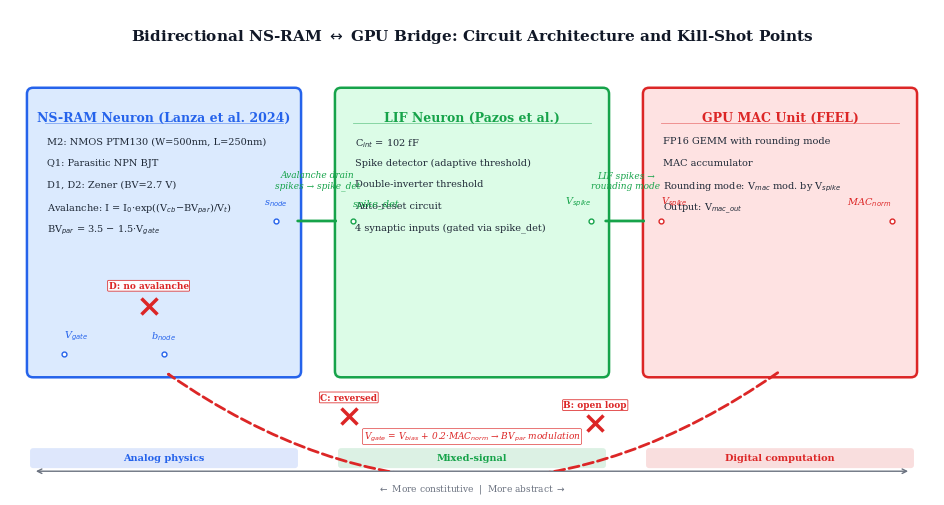

Recreate this plot in Python. (Note: this script raises an exception after producing the figure.)
#!/usr/bin/env python3
"""
fig_bridge_schematic.py — Publication-quality NS-RAM <-> GPU bridge block diagram.

Generates: /tmp/feel_paper/FEEL__Functionally_Embodied_Emergent_Learning__13_/figures/fig_bridge_schematic.png
"""

import matplotlib
matplotlib.use("Agg")
import matplotlib.pyplot as plt
import matplotlib.patches as mpatches
from matplotlib.patches import FancyBboxPatch, FancyArrowPatch
import numpy as np

OUT = "/tmp/feel_paper/FEEL__Functionally_Embodied_Emergent_Learning__13_/figures/fig_bridge_schematic.png"

# ── Style ────────────────────────────────────────────────────────────────
plt.rcParams.update({
    "font.family": "serif",
    "font.size": 8,
    "axes.linewidth": 0.5,
    "text.usetex": False,
})

fig, ax = plt.subplots(figsize=(12, 6))
ax.set_xlim(0, 12)
ax.set_ylim(0, 6)
ax.set_aspect("equal")
ax.axis("off")

# ── Colour palette ───────────────────────────────────────────────────────
BLUE   = "#2563EB"
GREEN  = "#16A34A"
RED    = "#DC2626"
BLUE_L = "#DBEAFE"
GRN_L  = "#DCFCE7"
RED_L  = "#FEE2E2"
BG     = "#FFFFFF"

# ── Helper: rounded box with title ──────────────────────────────────────
def draw_block(x, y, w, h, title, items, border_col, fill_col,
               title_fs=9, item_fs=7, bold_title=True):
    box = FancyBboxPatch(
        (x, y), w, h,
        boxstyle="round,pad=0.08",
        linewidth=1.8, edgecolor=border_col, facecolor=fill_col,
        zorder=2,
    )
    ax.add_patch(box)
    weight = "bold" if bold_title else "normal"
    ax.text(x + w / 2, y + h - 0.22, title,
            ha="center", va="top", fontsize=title_fs, fontweight=weight,
            color=border_col, zorder=3)
    # horizontal rule under title
    ax.plot([x + 0.15, x + w - 0.15], [y + h - 0.38, y + h - 0.38],
            lw=0.6, color=border_col, alpha=0.5, zorder=3)
    for i, txt in enumerate(items):
        ax.text(x + 0.18, y + h - 0.55 - i * 0.28, txt,
                ha="left", va="top", fontsize=item_fs, color="#1F2937", zorder=3)

# ── Helper: signal node label (small circle + text) ─────────────────────
def node_label(x, y, label, col="#374151", fs=7, ha="center"):
    ax.plot(x, y, "o", ms=3.5, mfc="white", mec=col, mew=1.0, zorder=4)
    ax.text(x, y + 0.16, label, ha=ha, va="bottom", fontsize=fs,
            fontstyle="italic", color=col, zorder=4)

# ═══════════════════════════════════════════════════════════════════════
#  BLOCK 1 — NS-RAM Lanza Device  (left)
# ═══════════════════════════════════════════════════════════════════════
nsram_x, nsram_y, nsram_w, nsram_h = 0.3, 1.3, 3.4, 3.6
nsram_items = [
    "M2: NMOS PTM130 (W=500nm, L=250nm)",
    "Q1: Parasitic NPN BJT",
    "D1, D2: Zener (BV=2.7 V)",
    r"Avalanche: I = I$_0$·exp((V$_{cb}$−BV$_{par}$)/V$_t$)",
    r"BV$_{par}$ = 3.5 − 1.5·V$_{gate}$",
]
draw_block(nsram_x, nsram_y, nsram_w, nsram_h,
           "NS-RAM Neuron (Lanza et al. 2024)", nsram_items, BLUE, BLUE_L)

# Signal nodes
node_label(nsram_x + 0.4, nsram_y + 0.22, r"V$_{gate}$", BLUE, ha="left")
node_label(nsram_x + nsram_w - 0.25, nsram_y + nsram_h / 2 + 0.15, r"s$_{node}$", BLUE)
node_label(nsram_x + nsram_w / 2, nsram_y + 0.22, r"b$_{node}$", BLUE)

# ═══════════════════════════════════════════════════════════════════════
#  BLOCK 2 — Pazos LIF Membrane  (centre)
# ═══════════════════════════════════════════════════════════════════════
lif_x, lif_y, lif_w, lif_h = 4.3, 1.3, 3.4, 3.6
lif_items = [
    r"C$_{int}$ = 102 fF",
    "Spike detector (adaptive threshold)",
    "Double-inverter threshold",
    "Auto-reset circuit",
    "4 synaptic inputs (gated via spike_det)",
]
draw_block(lif_x, lif_y, lif_w, lif_h,
           "LIF Neuron (Pazos et al.)", lif_items, GREEN, GRN_L)

# I/O labels
node_label(lif_x + 0.15, lif_y + lif_h / 2 + 0.15, "spike_det", GREEN, ha="left")
node_label(lif_x + lif_w - 0.15, lif_y + lif_h / 2 + 0.15, r"V$_{spike}$", GREEN, ha="right")

# ═══════════════════════════════════════════════════════════════════════
#  BLOCK 3 — GPU FP16 Feedback  (right)
# ═══════════════════════════════════════════════════════════════════════
gpu_x, gpu_y, gpu_w, gpu_h = 8.3, 1.3, 3.4, 3.6
gpu_items = [
    "FP16 GEMM with rounding mode",
    "MAC accumulator",
    r"Rounding mode: V$_{mac}$ mod. by V$_{spike}$",
    r"Output: V$_{mac\_out}$",
]
draw_block(gpu_x, gpu_y, gpu_w, gpu_h,
           "GPU MAC Unit (FEEL)", gpu_items, RED, RED_L, item_fs=7)

# I/O labels
node_label(gpu_x + 0.15, gpu_y + gpu_h / 2 + 0.15, r"V$_{spike}$", RED, ha="left")
node_label(gpu_x + gpu_w - 0.25, gpu_y + gpu_h / 2 + 0.15, r"MAC$_{norm}$", RED, ha="right")

# ═══════════════════════════════════════════════════════════════════════
#  ARROWS between blocks
# ═══════════════════════════════════════════════════════════════════════

arrow_kw = dict(arrowstyle="->,head_length=0.25,head_width=0.15",
                lw=2.0, zorder=5)

# NS-RAM → LIF  (green, forward)
fwd1 = FancyArrowPatch(
    (nsram_x + nsram_w, nsram_y + nsram_h / 2 + 0.15),
    (lif_x, lif_y + lif_h / 2 + 0.15),
    connectionstyle="arc3,rad=0.0",
    color=GREEN, **arrow_kw,
)
ax.add_patch(fwd1)
ax.text((nsram_x + nsram_w + lif_x) / 2, nsram_y + nsram_h / 2 + 0.55,
        "Avalanche drain\nspikes → spike_det",
        ha="center", va="bottom", fontsize=6.5, color=GREEN, fontstyle="italic")

# LIF → GPU  (green, forward)
fwd2 = FancyArrowPatch(
    (lif_x + lif_w, lif_y + lif_h / 2 + 0.15),
    (gpu_x, gpu_y + gpu_h / 2 + 0.15),
    connectionstyle="arc3,rad=0.0",
    color=GREEN, **arrow_kw,
)
ax.add_patch(fwd2)
ax.text((lif_x + lif_w + gpu_x) / 2, lif_y + lif_h / 2 + 0.55,
        "LIF spikes →\nrounding mode",
        ha="center", va="bottom", fontsize=6.5, color=GREEN, fontstyle="italic")

# GPU → NS-RAM  (red, feedback — curves below)
fb = FancyArrowPatch(
    (gpu_x + gpu_w / 2, gpu_y),
    (nsram_x + nsram_w / 2, nsram_y),
    connectionstyle="arc3,rad=-0.35",
    color=RED, linestyle="--", **arrow_kw,
)
ax.add_patch(fb)
ax.text(6.0, 0.45,
        r"V$_{gate}$ = V$_{bias}$ + 0.2·MAC$_{norm}$ → BV$_{par}$ modulation",
        ha="center", va="center", fontsize=6.5, color=RED, fontstyle="italic",
        bbox=dict(boxstyle="round,pad=0.15", fc="white", ec=RED, lw=0.5, alpha=0.9))

# ═══════════════════════════════════════════════════════════════════════
#  KILL-SHOT ANNOTATIONS  (red X marks)
# ═══════════════════════════════════════════════════════════════════════

def kill_x(x, y, label, label_offset=(0, 0.22)):
    ax.plot(x, y, "x", ms=11, mew=2.5, color=RED, zorder=6)
    ax.text(x + label_offset[0], y + label_offset[1], label,
            ha="center", va="bottom", fontsize=6.5, fontweight="bold",
            color=RED, zorder=6,
            bbox=dict(boxstyle="round,pad=0.1", fc="white", ec=RED, lw=0.6, alpha=0.92))

# Kill-shot B: open loop — on feedback arrow (bottom centre)
kill_x(7.6, 0.62, "B: open loop", label_offset=(0.0, 0.18))

# Kill-shot C: reversed — on feedback arrow (near NS-RAM end)
kill_x(4.4, 0.72, "C: reversed", label_offset=(0.0, 0.18))

# Kill-shot D: no avalanche — inside NS-RAM
kill_x(1.8, 2.15, "D: no avalanche", label_offset=(0.0, 0.20))

# ═══════════════════════════════════════════════════════════════════════
#  BOTTOM ANNOTATION BAR
# ═══════════════════════════════════════════════════════════════════════

bar_y = 0.08
bar_h = 0.18
# Analog physics (blue) under NS-RAM
ax.add_patch(FancyBboxPatch((nsram_x, bar_y), nsram_w, bar_h,
             boxstyle="round,pad=0.04", fc=BLUE, ec="none", alpha=0.15, zorder=1))
ax.text(nsram_x + nsram_w / 2, bar_y + bar_h / 2, "Analog physics",
        ha="center", va="center", fontsize=7, color=BLUE, fontweight="bold")

# Mixed-signal (green) under LIF
ax.add_patch(FancyBboxPatch((lif_x, bar_y), lif_w, bar_h,
             boxstyle="round,pad=0.04", fc=GREEN, ec="none", alpha=0.15, zorder=1))
ax.text(lif_x + lif_w / 2, bar_y + bar_h / 2, "Mixed-signal",
        ha="center", va="center", fontsize=7, color=GREEN, fontweight="bold")

# Digital computation (red) under GPU
ax.add_patch(FancyBboxPatch((gpu_x, bar_y), gpu_w, bar_h,
             boxstyle="round,pad=0.04", fc=RED, ec="none", alpha=0.15, zorder=1))
ax.text(gpu_x + gpu_w / 2, bar_y + bar_h / 2, "Digital computation",
        ha="center", va="center", fontsize=7, color=RED, fontweight="bold")

# Spectrum arrow
ax.annotate("", xy=(11.7, bar_y - 0.08), xytext=(0.3, bar_y - 0.08),
            arrowprops=dict(arrowstyle="<->", color="#6B7280", lw=1.0))
ax.text(6.0, bar_y - 0.22,
        r"$\leftarrow$ More constitutive  |  More abstract $\rightarrow$",
        ha="center", va="top", fontsize=6.5, color="#6B7280")

# ═══════════════════════════════════════════════════════════════════════
#  TITLE
# ═══════════════════════════════════════════════════════════════════════
ax.text(6.0, 5.65,
        r"Bidirectional NS-RAM $\leftrightarrow$ GPU Bridge: Circuit Architecture and Kill-Shot Points",
        ha="center", va="center", fontsize=11, fontweight="bold", color="#111827")

# ═══════════════════════════════════════════════════════════════════════
#  SAVE
# ═══════════════════════════════════════════════════════════════════════
fig.savefig(OUT, dpi=300, bbox_inches="tight", facecolor="white", pad_inches=0.15)
plt.close(fig)
print(f"Saved → {OUT}")
